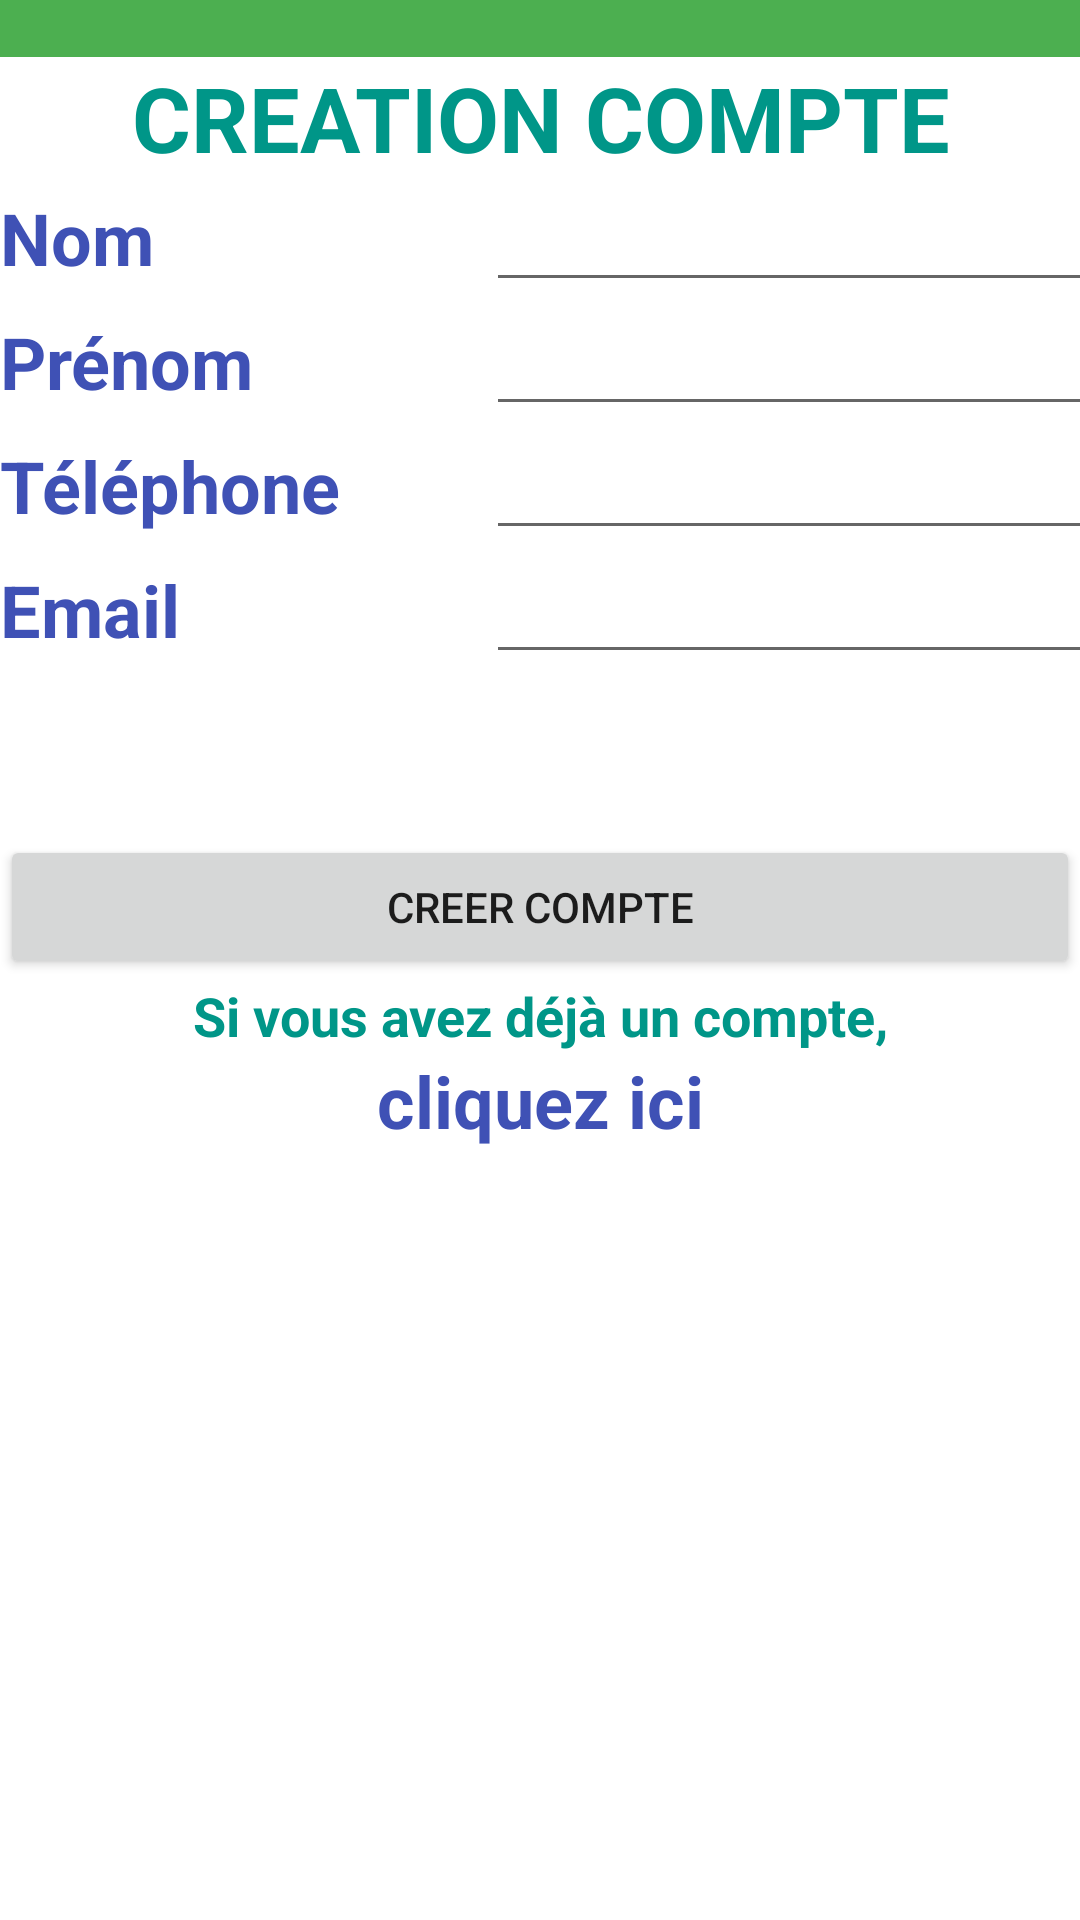

Here is an Android app screen rendered from its layout file. Give the layout XML and the strings, colors and styles it references.
<!-- AndroidManifest.xml: application theme Theme.GestiBank -->
<!-- res/layout/activity_creation_compte.xml -->
<?xml version="1.0" encoding="utf-8"?>
<androidx.constraintlayout.widget.ConstraintLayout xmlns:android="http://schemas.android.com/apk/res/android"
    xmlns:app="http://schemas.android.com/apk/res-auto"
    xmlns:tools="http://schemas.android.com/tools"
    android:layout_width="match_parent"
    android:layout_height="match_parent"
    tools:context=".CreationCompteActivity">

    <LinearLayout
        android:layout_width="match_parent"
        android:layout_height="match_parent"
        android:orientation="vertical">

        <ImageView
            android:id="@+id/imageView"
            android:layout_width="match_parent"
            android:layout_height="wrap_content"
            app:srcCompat="@drawable/logo_ilhem" />

        <TextView
            android:id="@+id/textView"
            android:layout_width="match_parent"
            android:layout_height="wrap_content"
            android:background="#4CAF50" />

        <TextView
            android:id="@+id/textView3"
            android:layout_width="match_parent"
            android:layout_height="wrap_content"
            android:gravity="center"
            android:text="CREATION COMPTE"
            android:textAllCaps="true"
            android:textColor="#009688"
            android:textSize="30sp"
            android:textStyle="bold" />

        <TableLayout
            android:layout_width="match_parent"
            android:layout_height="219dp">

            <TableRow
                android:layout_width="match_parent"
                android:layout_height="match_parent">

                <TextView
                    android:id="@+id/textView4"
                    android:layout_width="99dp"
                    android:layout_height="wrap_content"
                    android:text="Nom"
                    android:textColor="#3F51B5"
                    android:textSize="24sp"
                    android:textStyle="bold" />

                <EditText
                    android:id="@+id/editTextTextPersonName"
                    android:layout_width="wrap_content"
                    android:layout_height="wrap_content"
                    android:ems="10"
                    android:inputType="textPersonName" />
            </TableRow>

            <TableRow
                android:layout_width="match_parent"
                android:layout_height="match_parent">

                <TextView
                    android:id="@+id/textView5"
                    android:layout_width="99dp"
                    android:layout_height="wrap_content"
                    android:text="Prénom"
                    android:textColor="#3F51B5"
                    android:textSize="24sp"
                    android:textStyle="bold" />

                <EditText
                    android:id="@+id/editTextTextPersonName2"
                    android:layout_width="wrap_content"
                    android:layout_height="wrap_content"
                    android:ems="10"
                    android:inputType="textPersonName" />
            </TableRow>

            <TableRow
                android:layout_width="match_parent"
                android:layout_height="match_parent">

                <TextView
                    android:id="@+id/textView6"
                    android:layout_width="162dp"
                    android:layout_height="wrap_content"
                    android:text="Téléphone"
                    android:textColor="#3F51B5"
                    android:textSize="24sp"
                    android:textStyle="bold" />

                <EditText
                    android:id="@+id/editTextTextPersonName3"
                    android:layout_width="wrap_content"
                    android:layout_height="wrap_content"
                    android:ems="10"
                    android:inputType="textPersonName" />
            </TableRow>

            <TableRow
                android:layout_width="match_parent"
                android:layout_height="match_parent">

                <TextView
                    android:id="@+id/textView7"
                    android:layout_width="99dp"
                    android:layout_height="wrap_content"
                    android:text="Email"
                    android:textColor="#3F51B5"
                    android:textSize="24sp"
                    android:textStyle="bold" />

                <EditText
                    android:id="@+id/editTextTextPersonName4"
                    android:layout_width="wrap_content"
                    android:layout_height="wrap_content"
                    android:ems="10"
                    android:inputType="textPersonName" />
            </TableRow>
        </TableLayout>

        <Button
            android:id="@+id/button5"
            android:layout_width="match_parent"
            android:layout_height="wrap_content"
            android:text="CREER COMPTE" />

        <TextView
            android:id="@+id/textView9"
            android:layout_width="match_parent"
            android:layout_height="wrap_content"
            android:gravity="center"
            android:text="Si vous avez déjà un compte,"
            android:textColor="#009688"
            android:textSize="18sp"
            android:textStyle="bold" />

        <TextView
            android:id="@+id/textView10"
            android:layout_width="match_parent"
            android:layout_height="wrap_content"
            android:gravity="center"
            android:onClick="CallAuthentificationActivity"
            android:text="cliquez ici"
            android:textColor="#3F51B5"
            android:textSize="24sp"
            android:textStyle="bold" />

    </LinearLayout>
</androidx.constraintlayout.widget.ConstraintLayout>
<!-- resources referenced by this layout -->
<resources>
  <style name="Theme.GestiBank" parent="Theme.MaterialComponents.DayNight.NoActionBar">
          
          <item name="colorPrimary">@color/purple_500</item>
          <item name="colorPrimaryVariant">@color/purple_700</item>
          <item name="colorOnPrimary">@color/white</item>
          
          <item name="colorSecondary">@color/teal_200</item>
          <item name="colorSecondaryVariant">@color/teal_700</item>
          <item name="colorOnSecondary">@color/black</item>
          
          <item name="android:statusBarColor" tools:targetApi="l">?attr/colorPrimaryVariant</item>
          
      </style>
  <!-- not gathered from this repository: default colours our renderer supplied (Android Studio template values) -->
  <color name="purple_500">#FF6200EE</color>
  <color name="purple_700">#FF3700B3</color>
  <color name="teal_200">#FF03DAC5</color>
  <color name="teal_700">#FF018786</color>
  <color name="black">#FF000000</color>
  <color name="white">#FFFFFFFF</color>
</resources>
